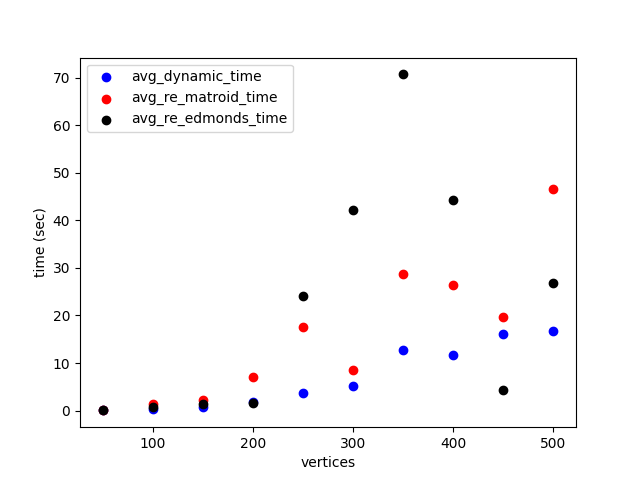

Values plotted in this chart, from the file beside it:
vertices, edges, avg_dynamic_iterations, avg_re_matroid_iterations, avg_dynamic_time, avg_re_matroid_time, avg_re_edmonds_time
50, 2450, 8.0, 3.0, 0.068, 0.046, 0.048
100, 9900, 6.333, 22.67, 0.325, 1.42, 0.838
150, 22350, 7.333, 15.67, 0.803, 2.225, 1.411
200, 39800, 7.333, 24.0, 1.897, 7.023, 1.514
250, 62250, 8.667, 32.67, 3.738, 17.59, 24.08
300, 89700, 7.667, 10.0, 5.111, 8.523, 42.09
350, 122150, 11.67, 21.0, 12.82, 28.68, 70.66
400, 159600, 10.0, 17.0, 11.78, 26.47, 44.27
450, 202050, 8.667, 8.0, 16.07, 19.72, 4.435
500, 249500, 6.333, 14.0, 16.82, 46.55, 26.77
